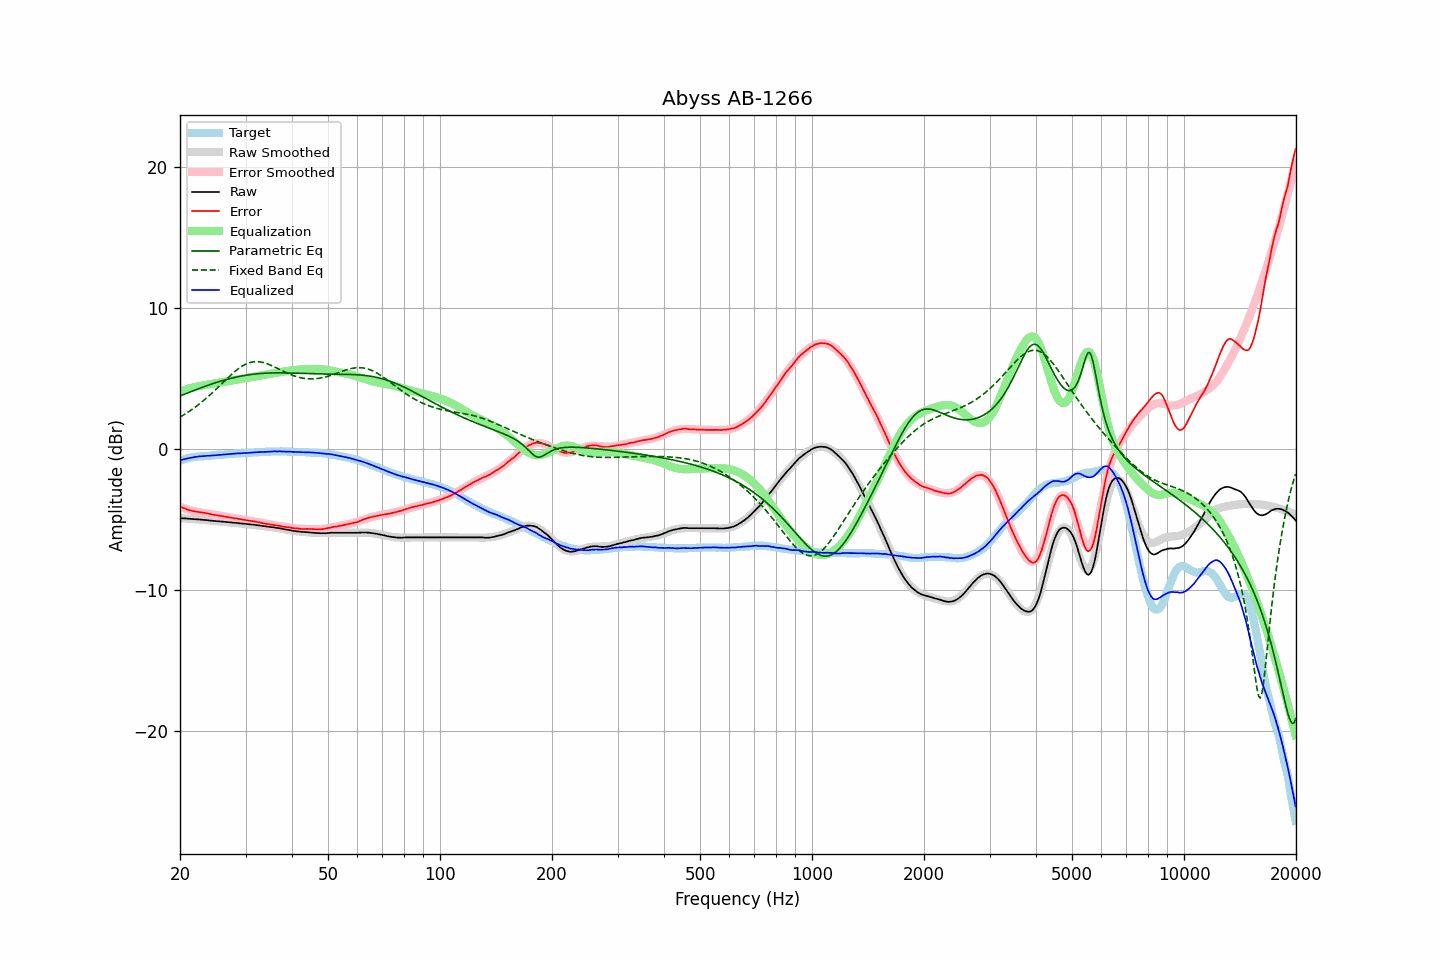

The data file committed next to this chart (first rows):
frequency, raw, error, smoothed, error_smoothed, equalization, parametric_eq, fixed_band_eq, equalized_raw, equalized_smoothed, target
20.00, -4.89, -4.07, -4.89, -4.10, 4.10, 3.77, 2.27, -0.79, -0.79, -0.82
20.20, -4.90, -4.12, -4.90, -4.14, 4.14, 3.81, 2.34, -0.76, -0.76, -0.78
20.40, -4.91, -4.17, -4.91, -4.17, 4.17, 3.86, 2.41, -0.73, -0.73, -0.74
20.61, -4.91, -4.20, -4.91, -4.21, 4.21, 3.90, 2.47, -0.70, -0.70, -0.71
20.81, -4.92, -4.25, -4.92, -4.24, 4.24, 3.95, 2.55, -0.68, -0.68, -0.67
21.02, -4.93, -4.30, -4.93, -4.28, 4.28, 3.99, 2.62, -0.65, -0.65, -0.63
21.23, -4.94, -4.33, -4.94, -4.31, 4.31, 4.04, 2.69, -0.63, -0.63, -0.61
21.44, -4.95, -4.36, -4.95, -4.34, 4.34, 4.08, 2.77, -0.61, -0.61, -0.59
21.66, -4.96, -4.39, -4.95, -4.37, 4.37, 4.13, 2.85, -0.59, -0.59, -0.57
21.87, -4.97, -4.41, -4.96, -4.40, 4.40, 4.17, 2.93, -0.57, -0.57, -0.56
22.09, -4.97, -4.43, -4.97, -4.42, 4.42, 4.21, 3.02, -0.55, -0.55, -0.54
22.31, -4.98, -4.45, -4.98, -4.45, 4.45, 4.26, 3.11, -0.53, -0.53, -0.53
22.54, -4.99, -4.47, -4.99, -4.47, 4.47, 4.30, 3.19, -0.52, -0.52, -0.52
22.76, -5.00, -4.49, -5.00, -4.49, 4.49, 4.34, 3.29, -0.51, -0.51, -0.51
22.99, -5.01, -4.50, -5.01, -4.51, 4.51, 4.38, 3.38, -0.50, -0.50, -0.51
23.22, -5.02, -4.52, -5.02, -4.53, 4.53, 4.43, 3.47, -0.49, -0.49, -0.50
23.45, -5.03, -4.53, -5.03, -4.55, 4.55, 4.47, 3.57, -0.48, -0.49, -0.49
23.69, -5.04, -4.55, -5.04, -4.57, 4.57, 4.51, 3.67, -0.47, -0.48, -0.49
23.92, -5.06, -4.58, -5.05, -4.59, 4.59, 4.55, 3.77, -0.47, -0.47, -0.48
24.16, -5.07, -4.61, -5.07, -4.61, 4.61, 4.59, 3.88, -0.46, -0.46, -0.46
24.40, -5.08, -4.64, -5.08, -4.63, 4.63, 4.63, 3.98, -0.45, -0.45, -0.44
24.65, -5.09, -4.65, -5.09, -4.65, 4.65, 4.66, 4.09, -0.44, -0.44, -0.44
24.89, -5.10, -4.67, -5.10, -4.67, 4.67, 4.70, 4.20, -0.43, -0.43, -0.43
25.14, -5.11, -4.69, -5.11, -4.69, 4.69, 4.74, 4.31, -0.42, -0.42, -0.42
25.39, -5.12, -4.71, -5.12, -4.71, 4.71, 4.77, 4.42, -0.41, -0.41, -0.41
25.65, -5.13, -4.74, -5.13, -4.73, 4.73, 4.81, 4.53, -0.40, -0.40, -0.39
25.91, -5.14, -4.75, -5.14, -4.75, 4.75, 4.84, 4.64, -0.39, -0.39, -0.39
26.16, -5.15, -4.76, -5.15, -4.77, 4.77, 4.87, 4.75, -0.38, -0.38, -0.38
26.43, -5.16, -4.78, -5.16, -4.79, 4.79, 4.91, 4.86, -0.37, -0.37, -0.38
26.69, -5.17, -4.80, -5.17, -4.81, 4.81, 4.94, 4.97, -0.36, -0.36, -0.37
26.96, -5.18, -4.83, -5.18, -4.82, 4.82, 4.97, 5.08, -0.36, -0.36, -0.35
27.23, -5.19, -4.85, -5.19, -4.84, 4.84, 5.00, 5.19, -0.35, -0.35, -0.34
27.50, -5.20, -4.87, -5.20, -4.86, 4.86, 5.03, 5.29, -0.34, -0.34, -0.33
27.77, -5.21, -4.88, -5.21, -4.88, 4.88, 5.05, 5.39, -0.33, -0.33, -0.33
28.05, -5.22, -4.90, -5.22, -4.90, 4.90, 5.08, 5.49, -0.32, -0.32, -0.31
28.33, -5.23, -4.91, -5.23, -4.92, 4.92, 5.11, 5.59, -0.31, -0.31, -0.32
28.62, -5.24, -4.93, -5.24, -4.94, 4.94, 5.13, 5.67, -0.30, -0.31, -0.31
28.90, -5.26, -4.96, -5.25, -4.96, 4.96, 5.15, 5.76, -0.30, -0.30, -0.30
29.19, -5.27, -4.97, -5.27, -4.98, 4.98, 5.17, 5.83, -0.29, -0.29, -0.30
29.48, -5.28, -5.01, -5.28, -4.99, 4.99, 5.20, 5.91, -0.29, -0.28, -0.27
29.78, -5.29, -5.01, -5.29, -5.01, 5.01, 5.22, 5.97, -0.28, -0.28, -0.28
30.08, -5.30, -5.03, -5.30, -5.03, 5.03, 5.23, 6.03, -0.27, -0.27, -0.27
30.38, -5.32, -5.05, -5.31, -5.05, 5.05, 5.25, 6.08, -0.27, -0.27, -0.27
30.68, -5.33, -5.08, -5.33, -5.07, 5.07, 5.27, 6.12, -0.26, -0.26, -0.25
30.99, -5.34, -5.09, -5.34, -5.09, 5.09, 5.29, 6.15, -0.25, -0.25, -0.25
31.30, -5.35, -5.10, -5.35, -5.11, 5.11, 5.30, 6.17, -0.24, -0.24, -0.25
31.61, -5.36, -5.12, -5.37, -5.13, 5.13, 5.31, 6.19, -0.23, -0.24, -0.24
31.93, -5.38, -5.15, -5.38, -5.15, 5.15, 5.33, 6.20, -0.23, -0.23, -0.23
32.24, -5.39, -5.16, -5.39, -5.17, 5.17, 5.34, 6.20, -0.22, -0.22, -0.23
32.57, -5.41, -5.19, -5.41, -5.19, 5.19, 5.35, 6.19, -0.22, -0.22, -0.22
32.89, -5.42, -5.21, -5.42, -5.21, 5.21, 5.36, 6.18, -0.21, -0.21, -0.21
33.22, -5.44, -5.24, -5.44, -5.23, 5.23, 5.37, 6.16, -0.21, -0.20, -0.20
33.55, -5.46, -5.26, -5.45, -5.25, 5.25, 5.37, 6.13, -0.21, -0.20, -0.20
33.89, -5.47, -5.28, -5.47, -5.27, 5.27, 5.38, 6.10, -0.19, -0.19, -0.19
34.23, -5.49, -5.31, -5.48, -5.30, 5.30, 5.39, 6.06, -0.19, -0.19, -0.18
34.57, -5.50, -5.32, -5.50, -5.32, 5.32, 5.39, 6.02, -0.18, -0.18, -0.18
34.92, -5.52, -5.34, -5.51, -5.34, 5.34, 5.39, 5.97, -0.18, -0.18, -0.18
35.27, -5.53, -5.36, -5.53, -5.36, 5.36, 5.40, 5.92, -0.17, -0.17, -0.17
35.62, -5.54, -5.37, -5.55, -5.38, 5.38, 5.40, 5.87, -0.16, -0.17, -0.17
35.97, -5.56, -5.39, -5.56, -5.40, 5.40, 5.40, 5.81, -0.16, -0.17, -0.17
... 635 more rows
